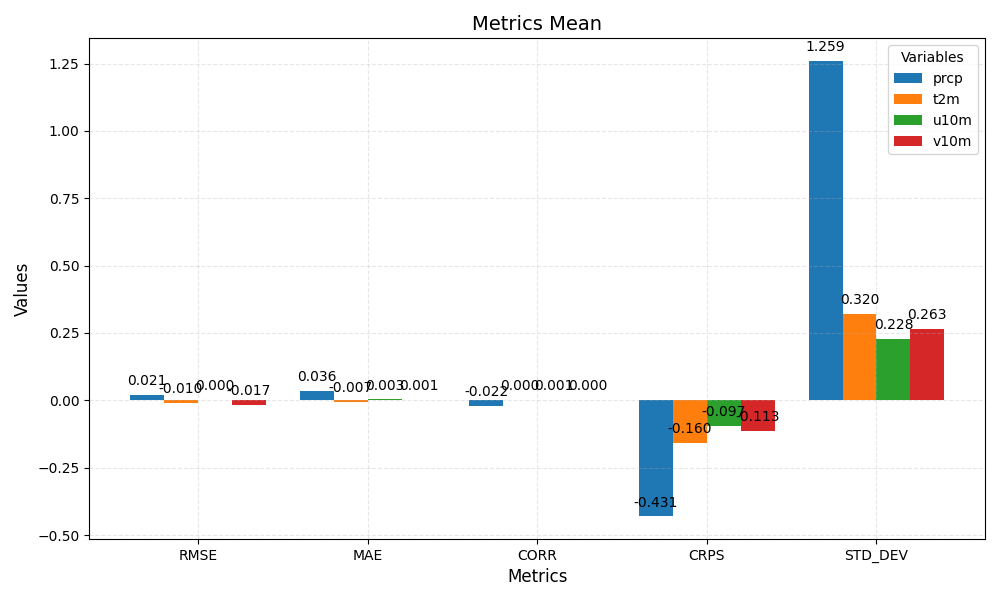

The data file committed next to this chart (first rows):
metric	prcp	t2m	u10m	v10m
RMSE	0.021	-0.010	0.000	-0.017
MAE	0.036	-0.007	0.003	0.001
CORR	-0.022	0.000	0.001	0.000
CRPS	-0.431	-0.160	-0.097	-0.113
STD_DEV	1.259	0.320	0.228	0.263
